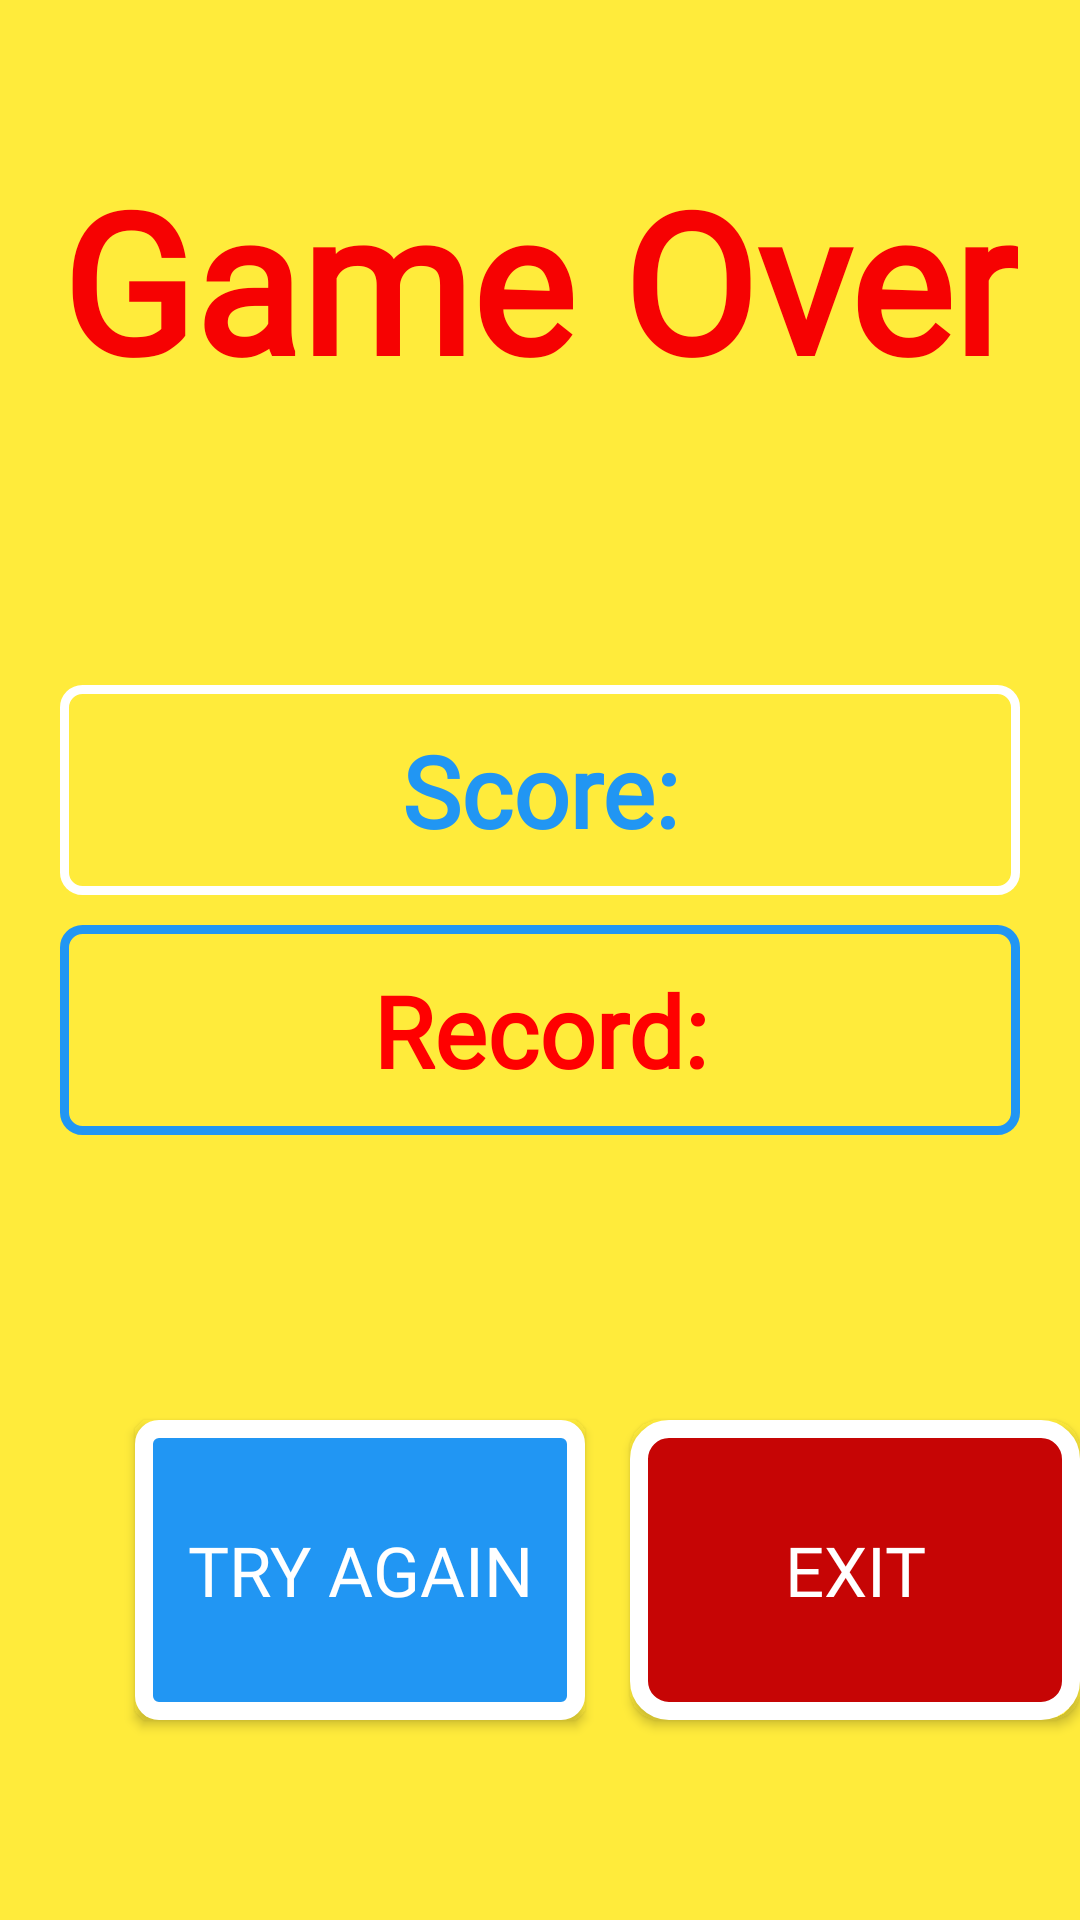

The Android layout XML behind this screen, and the referenced resources:
<!-- AndroidManifest.xml: application theme Theme.MathTime -->
<!-- res/layout/activity_result.xml -->
<?xml version="1.0" encoding="utf-8"?>
<LinearLayout xmlns:android="http://schemas.android.com/apk/res/android"
    xmlns:tools="http://schemas.android.com/tools"
    android:layout_width="match_parent"
    android:layout_height="match_parent"
    android:background="#FFEB3B"
    android:orientation="vertical"
    tools:context=".activities.activities.ResultActivity">

    <LinearLayout
        android:layout_width="match_parent"
        android:layout_height="wrap_content"
        android:orientation="horizontal"
        android:layout_marginBottom="30dp"
        android:layout_marginTop="50dp"
        android:layout_gravity="center_horizontal"
        android:gravity="center"
        >

        <TextView
            android:fontFamily="@font/font"
            android:layout_width="wrap_content"
            android:layout_height="wrap_content"
            android:layout_gravity="center_horizontal"
            android:gravity="center"
            android:text="@string/game_over"
            android:textColor="#F60202"
            android:textSize="65sp"
            android:textStyle="bold" />

    </LinearLayout>

    <LinearLayout
        android:layout_width="wrap_content"
        android:layout_height="wrap_content"
        android:layout_gravity="center"
        android:gravity="center"
        android:layout_marginTop="52dp"

        android:orientation="vertical">


            <TextView
                android:fontFamily="@font/font"
                android:id="@+id/textViewResult"
                android:layout_width="320dp"
                android:layout_height="70dp"
                android:gravity="center"
                android:textStyle="bold"
                android:text="@string/score_result"
                android:layout_margin="10dp"
                android:background="@drawable/back_view"
                android:textColor="#2196F3"
                android:textSize="33sp" />


        <TextView
            android:fontFamily="@font/font"
            android:id="@+id/textViewRecord"
            android:layout_width="320dp"
            android:layout_height="70dp"
            android:layout_gravity="center_horizontal"
            android:background="@drawable/back_view2"
            android:gravity="center"
            android:text="@string/record"
            android:textStyle="bold"
            android:textColor="#FF0000"
            android:textSize="33sp" />

    </LinearLayout>



    <LinearLayout
        android:layout_width="match_parent"
        android:layout_height="wrap_content"
        android:layout_gravity="center_horizontal"
        android:layout_marginTop="80dp"
        android:orientation="horizontal">


        <Button
            android:fontFamily="@font/ubuntumedium"
            android:layout_marginLeft="45dp"
            android:id="@+id/btnAgain"
            android:layout_width="150dp"
            android:layout_height="100dp"
            android:background="@drawable/result_back"
            android:text="@string/try_again"
            android:layout_gravity="center_vertical"
            android:textColor="@color/white"
            android:textSize="23sp"
            android:layout_marginStart="45dp"
            tools:ignore="ButtonStyle" />


        <Button
            android:fontFamily="@font/ubuntumedium"
            android:id="@+id/btnExit"
            android:layout_width="150dp"
            android:layout_height="100dp"
            android:layout_marginBottom="2dp"
            android:background="@drawable/extback"
            android:text="@string/exit"
            android:layout_marginLeft="2dp"
            android:layout_margin="15dp"
            android:layout_gravity="center"
            android:textColor="@color/white"
            android:textSize="23sp"
            android:layout_marginStart="2dp"
            tools:ignore="ButtonStyle" />

    </LinearLayout>

</LinearLayout>
<!-- resources referenced by this layout -->
<resources>
  <!-- drawable back_view (drawable) -->
  <?xml version="1.0" encoding="utf-8"?>
  <shape xmlns:android="http://schemas.android.com/apk/res/android">
  
      <solid android:color="#FFEB3B"/>
      <stroke android:color="@color/white" android:width="3dp"/>
  
      <corners android:radius="6dp"/>
  </shape>
  <!-- drawable back_view2 (drawable) -->
  <?xml version="1.0" encoding="utf-8"?>
  <shape xmlns:android="http://schemas.android.com/apk/res/android">
      <solid android:color="#FFEB3B"/>
  <stroke android:width="3dp" android:color="#2196F3"/>
      <corners android:radius="6dp"/>
  </shape>
  <!-- drawable extback (drawable) -->
  <?xml version="1.0" encoding="utf-8"?>
  <shape xmlns:android="http://schemas.android.com/apk/res/android">
  
      <corners android:radius="10dp"
          />
      <solid android:color="#C60505"/>
      <stroke android:width="6dp" android:color="#FFFFFF"/>
  </shape>
  <!-- drawable result_back (drawable) -->
  <?xml version="1.0" encoding="utf-8"?>
  <shape xmlns:android="http://schemas.android.com/apk/res/android">
  
      <corners android:radius="5dp"/>
      <stroke android:color="#FFFFFF"
          android:width="6dp"/>
      <solid android:color="#2196F3"/>
  </shape>
  <string name="exit">exIt</string>
  <string name="game_over">Game Over</string>
  <string name="record">Record:</string>
  <string name="score_result">Score:</string>
  <string name="try_again">try agaIn</string>
  <style name="Theme.MathTime" parent="Theme.AppCompat.Light.NoActionBar">
          
          <item name="colorPrimary">@color/purple_500</item>
          <item name="colorPrimaryVariant">@color/black</item>
          <item name="colorOnPrimary">@color/white</item>
          
          <item name="colorSecondary">@color/teal_200</item>
          <item name="colorSecondaryVariant">@color/teal_700</item>
          <item name="colorOnSecondary">@color/black</item>
          
          <item name="android:statusBarColor" tools:targetApi="l">?attr/colorPrimaryVariant</item>
          
      </style>
  <!-- not gathered from this repository: default colours our renderer supplied (Android Studio template values) -->
  <color name="purple_500">#FF6200EE</color>
  <color name="teal_200">#FF03DAC5</color>
  <color name="teal_700">#FF018786</color>
  <color name="black">#FF000000</color>
  <color name="white">#FFFFFFFF</color>
</resources>
